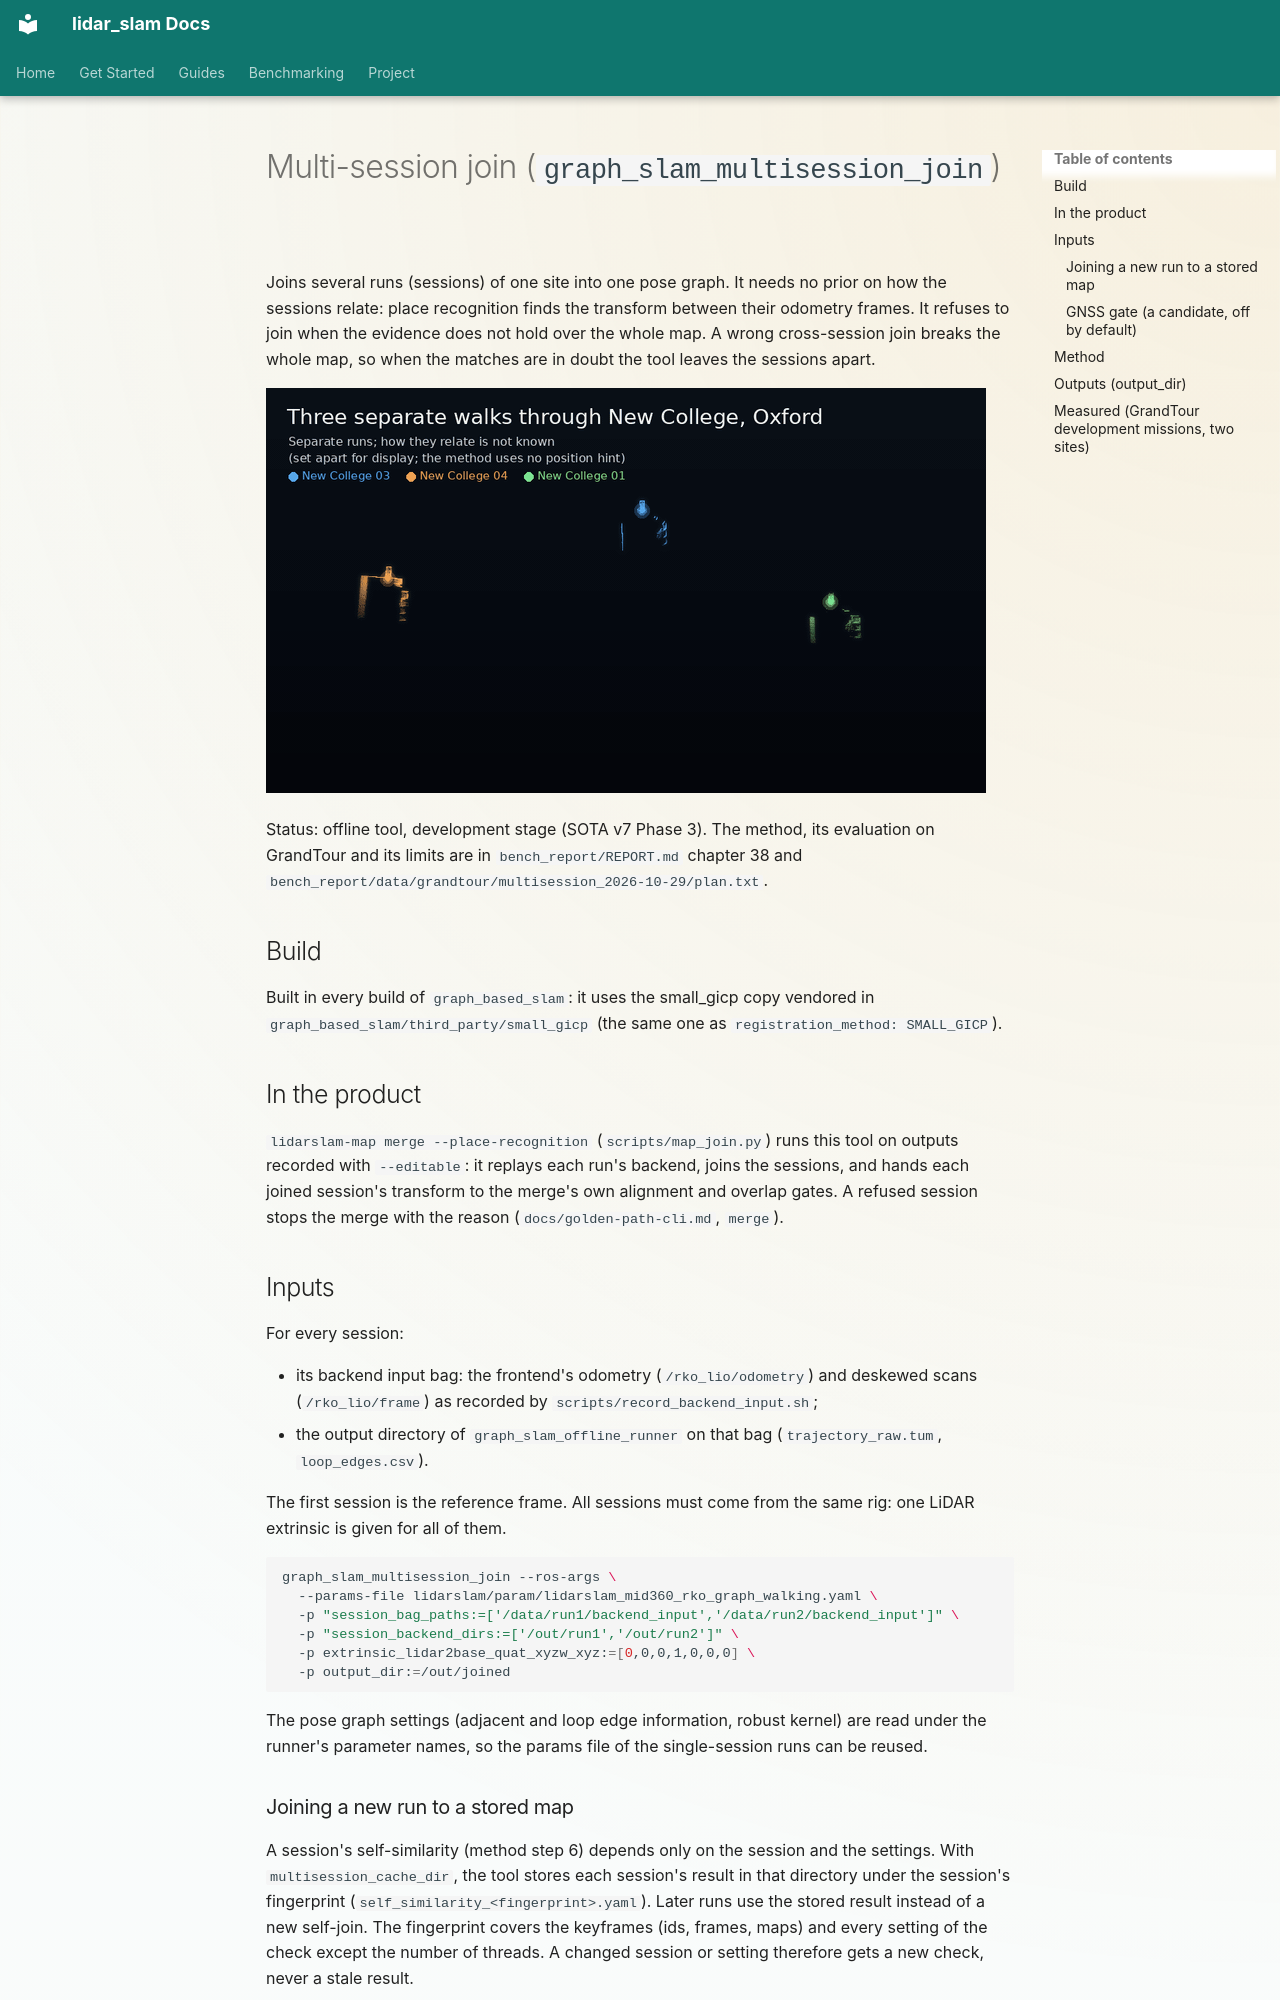

repository: rsasaki0109/lidar_slam_ros2 · page: architecture/multisession-join.html · generator: mkdocs

# Multi-session join (`graph_slam_multisession_join`)

Joins several runs (sessions) of one site into one pose graph. It needs no prior on how the
sessions relate: place recognition finds the transform between their odometry frames. It refuses to join
when the evidence does not hold over the whole map. A wrong cross-session join breaks the whole
map, so when the matches are in doubt the tool leaves the sessions apart.

![Three runs of Oxford Spires New College (blue: 03, orange: 04, green: 01), each first drawn where it was recorded, then joined; the joined map in 3-D at the end](../assets/images/multisession_oxford_new_college.gif)

Status: offline tool, development stage (SOTA v7 Phase 3). The method, its evaluation on
GrandTour and its limits are in `bench_report/REPORT.md` chapter 38 and
`bench_report/data/grandtour/multisession_2026-10-29/plan.txt`.

## Build

Built in every build of `graph_based_slam`: it uses the small_gicp copy vendored in
`graph_based_slam/third_party/small_gicp` (the same one as `registration_method: SMALL_GICP`).

## In the product

`lidarslam-map merge --place-recognition` (`scripts/map_join.py`) runs this tool on outputs recorded
with `--editable`: it replays each run's backend, joins the sessions, and hands each joined
session's transform to the merge's own alignment and overlap gates. A refused session stops the
merge with the reason (`docs/golden-path-cli.md`, `merge`).

## Inputs

For every session:

- its backend input bag: the frontend's odometry (`/rko_lio/odometry`) and deskewed scans
  (`/rko_lio/frame`) as recorded by `scripts/record_backend_input.sh`;
- the output directory of `graph_slam_offline_runner` on that bag (`trajectory_raw.tum`,
  `loop_edges.csv`).

The first session is the reference frame. All sessions must come from the same rig: one LiDAR extrinsic is given for all of them.

```bash
graph_slam_multisession_join --ros-args \
  --params-file lidarslam/param/lidarslam_mid360_rko_graph_walking.yaml \
  -p "session_bag_paths:=['/data/run1/backend_input','/data/run2/backend_input']" \
  -p "session_backend_dirs:=['/out/run1','/out/run2']" \
  -p extrinsic_lidar2base_quat_xyzw_xyz:=[0,0,0,1,0,0,0] \
  -p output_dir:=/out/joined
```

The pose graph settings (adjacent and loop edge information, robust kernel) are read under the
runner's parameter names, so the params file of the single-session runs can be reused.
